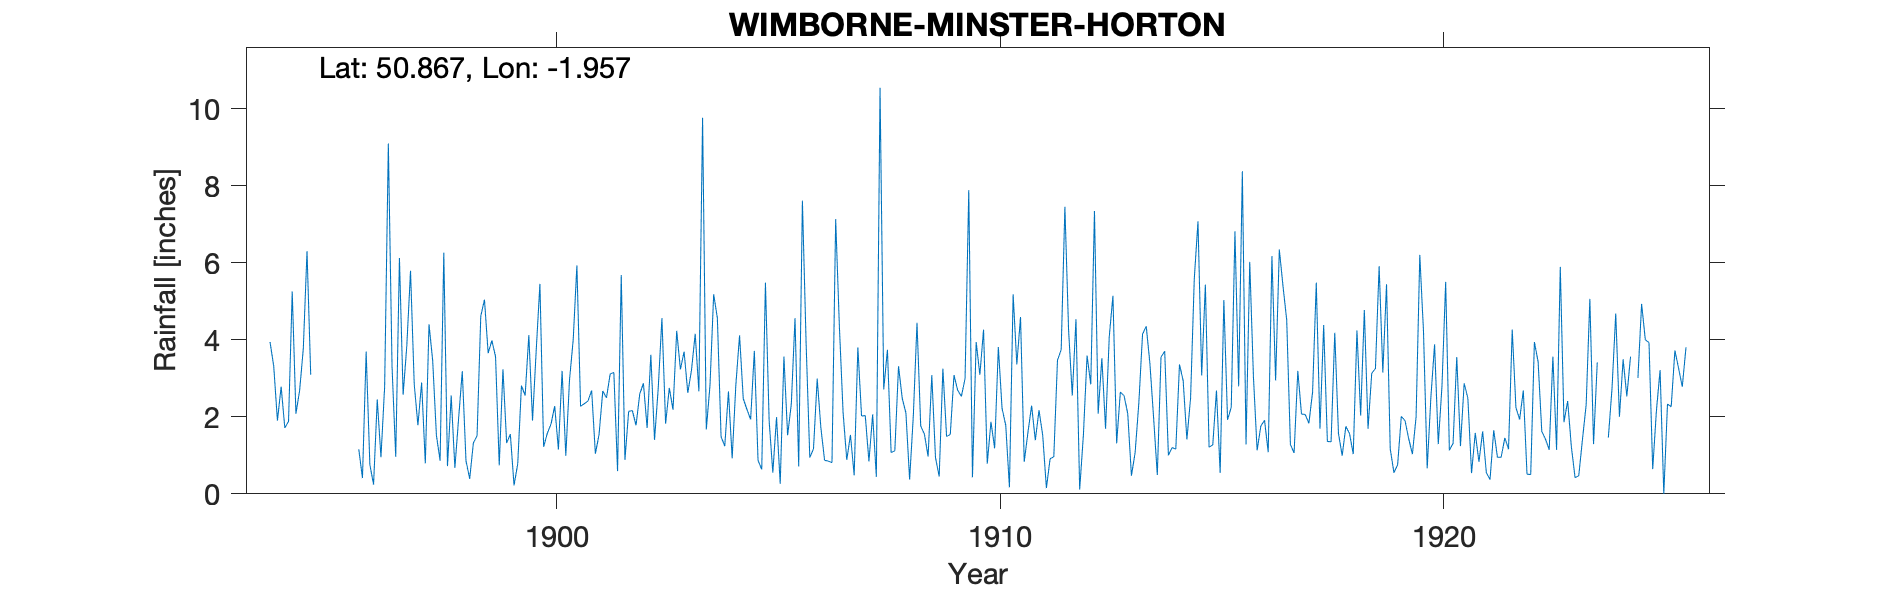

Data behind this chart, as committed beside it:
WIMBORNE-MINSTER-HORTON-(VICARAGE), , , , , , , , , , , , , , , , , , , , , , , 
Grid ref, SU031075, Long, -1.957, Lat, 50.87, Elevation, 133, ft, , , , , , , , , , , , , , , 
Station no, RR4390, , , , , , , , , , , , , , , , , , , , , , 
, 1890, 1891, 1892, 1893, 1894, 1895, 1896, 1897, 1898, 1899, 1900, 1901, 1902, 1903, 1904, 1905, 1906, 1907, 1908, 1909, 1910, 1911, 1912
January, , , , , 3.94, , 1.16, 2.57, 0.72, 3.98, 3.73, 2.27, 0.88, 2.75, 5.18, 0.87, 7.61, 0.88, 1.07, 0.94, 3.09, 0.83, 4.25
February, , , , , 3.31, , 0.41, 3.85, 2.55, 3.56, 5.45, 2.34, 2.14, 2.18, 4.56, 0.63, 3.92, 1.53, 1.12, 0.45, 4.26, 1.59, 2.55
March, , , , , 1.9, , 3.69, 5.79, 0.67, 0.74, 1.22, 2.41, 2.16, 4.23, 1.48, 5.48, 0.94, 0.48, 3.31, 3.25, 0.78, 2.29, 4.53
April, , , , , 2.78, , 0.76, 2.85, 1.95, 3.23, 1.57, 2.68, 1.78, 3.23, 1.24, 1.9, 1.17, 3.8, 2.48, 1.49, 1.87, 1.39, 0.11
May, , , , , 1.71, , 0.24, 1.78, 3.18, 1.32, 1.81, 1.04, 2.59, 3.69, 2.66, 0.55, 2.99, 2.02, 2.1, 1.54, 1.18, 2.17, 1.52
June, , , , , 1.88, , 2.45, 2.89, 0.86, 1.55, 2.28, 1.54, 2.87, 2.62, 0.92, 1.99, 1.71, 2.03, 0.37, 3.08, 3.81, 1.52, 3.59
July, , , , , 5.25, , 0.95, 0.79, 0.39, 0.22, 1.15, 2.67, 1.71, 3.21, 2.83, 0.26, 0.87, 0.84, 2.02, 2.69, 2.22, 0.15, 2.84
August, , , , , 2.08, , 2.78, 4.4, 1.32, 0.78, 3.19, 2.49, 3.61, 4.15, 4.11, 3.56, 0.85, 2.06, 4.44, 2.53, 1.78, 0.91, 7.34
September, , , , , 2.68, , 9.09, 3.45, 1.51, 2.81, 0.99, 3.11, 1.4, 2.66, 2.47, 1.52, 0.81, 0.44, 1.76, 2.99, 0.17, 0.96, 2.08
October, , , , , 3.77, , 3.3, 1.52, 4.61, 2.55, 2.95, 3.15, 2.74, 9.76, 2.19, 2.33, 7.13, 10.54, 1.55, 7.88, 5.18, 3.47, 3.52
November, , , , , 6.3, , 0.96, 0.86, 5.04, 4.12, 4, 0.59, 4.56, 1.67, 1.93, 4.56, 4.35, 2.71, 0.97, 0.43, 3.36, 3.74, 1.69
December, , , , , 3.09, , 6.12, 6.26, 3.65, 1.9, 5.93, 5.68, 1.82, 2.81, 3.71, 0.71, 2.12, 3.74, 3.08, 3.94, 4.59, 7.45, 4.08
Total, , , , 24.81, 38.69, , 31.91, 37.01, 26.45, 26.76, 34.27, 29.97, 28.26, 42.96, 33.28, 24.36, 34.47, 31.07, 24.27, 31.21, 32.29, 26.47, 38.1
1914-1915 Gauge leaky, , , , , , , , , , , , , , , , , , , , , , , 
1915 May Gauge repaired, , , , , , , , , , , , , , , , , , , , , , , 
1920 Gauge moved 150yds S More level, , , , , , , , , , , , , , , , , , , , , , , 
1924 Jan Feb Oct Corrected for omissions, , , , , , , , , , , , , , , , , , , , , , , 
1924 Not printed, , , , , , , , , , , , , , , , , , , , , , , 
1925 Not printed due to omissions and ge…, , , , , , , , , , , , , , , , , , , , , , , 
1926 Unable to take readings at present, , , , , , , , , , , , , , , , , , , , , , , 
